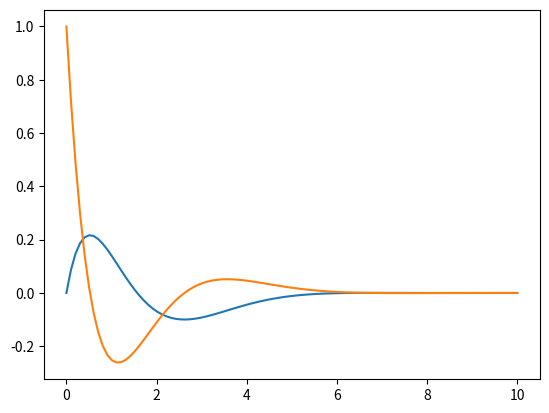

The script that saved this image:
from numpy import *
from scipy.integrate import odeint
from matplotlib.pyplot import *

def module(x,t):
    dx2dt=x[1],-2*x[1]-(2*(x[0])+exp(-t))
    return dx2dt

x0=[0,1]
t=linspace(0,10,100)
ys=odeint(module,x0,t)
k1=ys[:,0]
k2=ys[:,1]
print(k1)
print(k2)
plot(t,k1)
plot(t,k2)
show()
